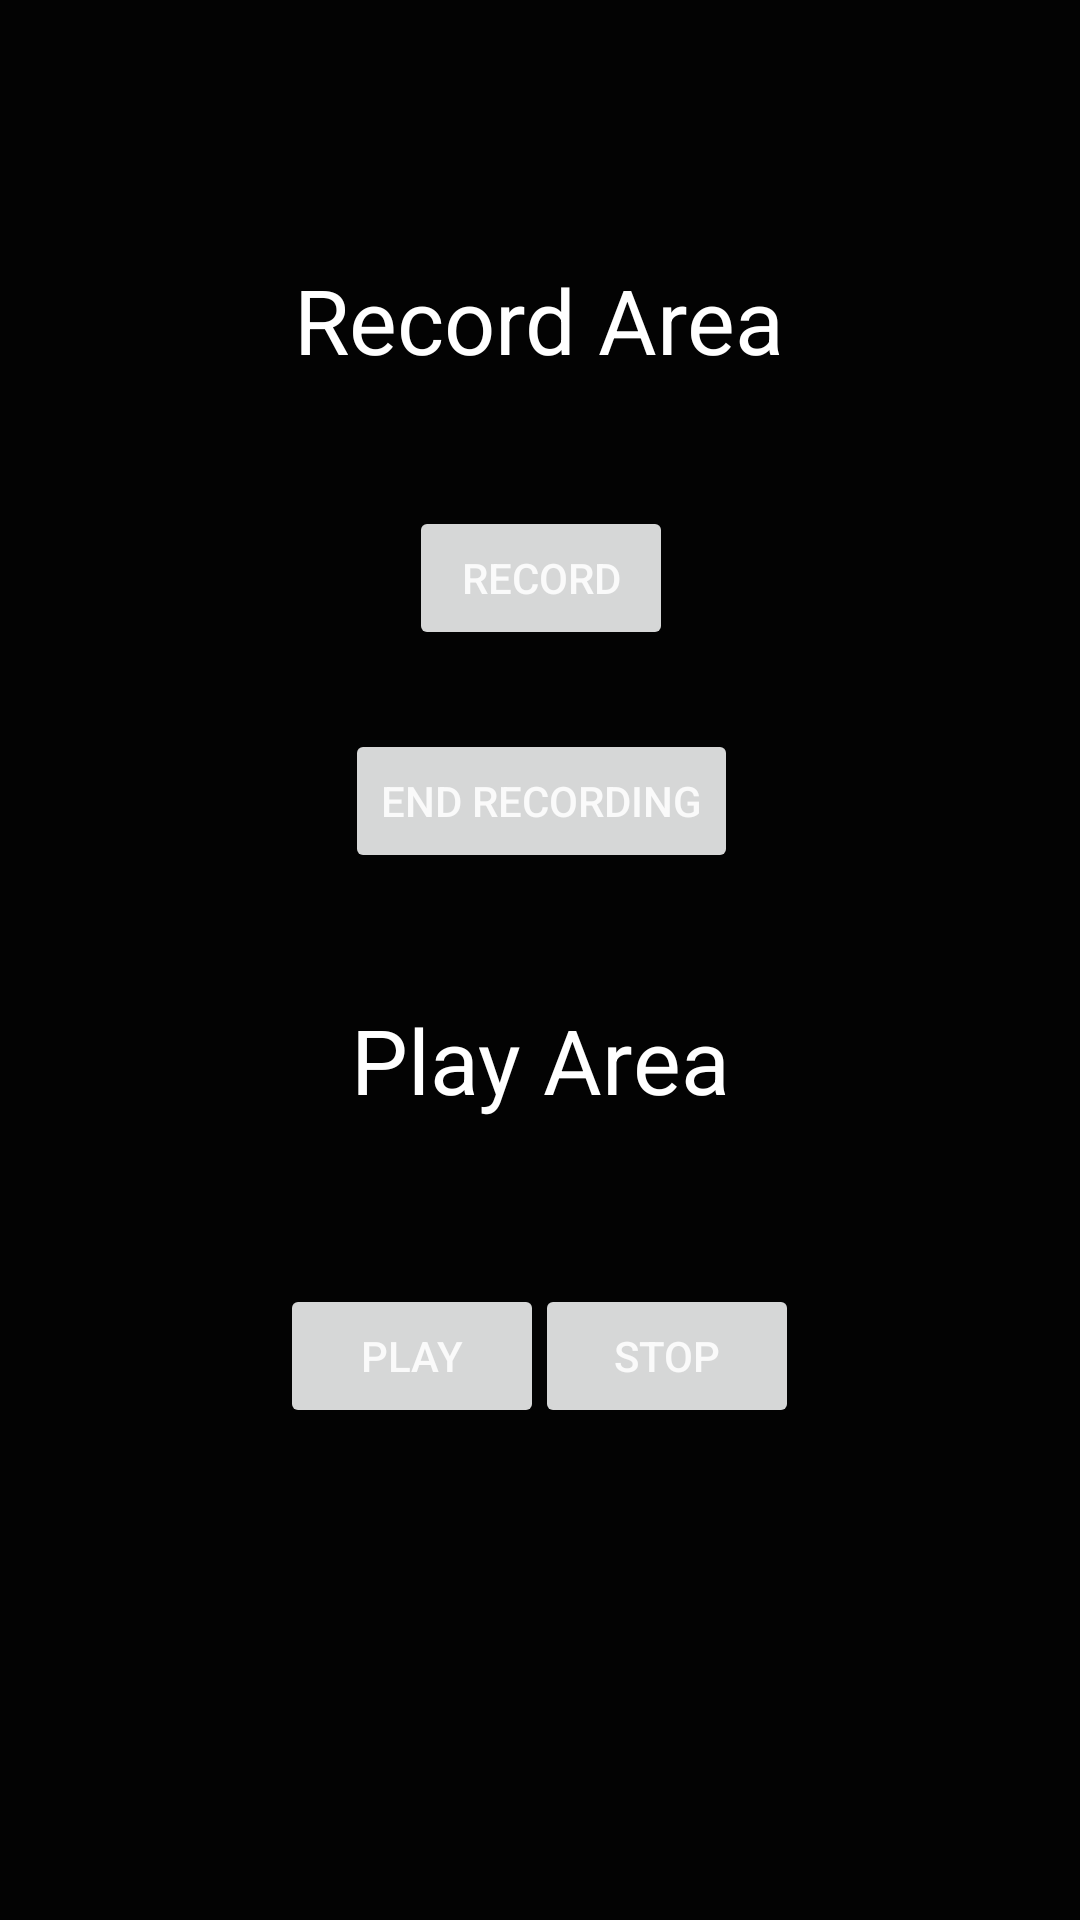

This screen was rendered from an Android layout file. Write that file and the resources it references.
<!-- AndroidManifest.xml: application theme AppTheme -->
<!-- res/layout/fragment_tab3.xml -->
<android.support.constraint.ConstraintLayout xmlns:android="http://schemas.android.com/apk/res/android"
    xmlns:app="http://schemas.android.com/apk/res-auto"
    xmlns:tools="http://schemas.android.com/tools"
    android:layout_width="match_parent"
    android:layout_height="match_parent">

    
    <TextView
        android:id="@+id/textView3"
        android:layout_width="164dp"
        android:layout_height="wrap_content"
        android:layout_centerInParent="true"
        android:layout_marginBottom="8dp"
        android:layout_marginTop="63dp"
        android:text="Record Area"
        android:textColor="@android:color/white"
        android:textSize="30dp"
        app:layout_constraintBottom_toBottomOf="parent"
        app:layout_constraintEnd_toEndOf="parent"
        app:layout_constraintStart_toStartOf="parent"
        app:layout_constraintTop_toTopOf="parent"
        app:layout_constraintVertical_bias="0.044" />

    <Button
        android:id="@+id/btnStartPlay"
        android:layout_width="wrap_content"
        android:layout_height="wrap_content"
        android:layout_marginBottom="8dp"
        android:layout_marginTop="8dp"
        android:text="Play"
        app:layout_constraintBottom_toBottomOf="parent"
        app:layout_constraintEnd_toEndOf="parent"
        app:layout_constraintHorizontal_bias="0.343"
        app:layout_constraintStart_toStartOf="parent"
        app:layout_constraintTop_toTopOf="parent"
        app:layout_constraintVertical_bias="0.729" />

    <Button
        android:id="@+id/btnStartRecord"
        android:layout_width="wrap_content"
        android:layout_height="wrap_content"
        android:layout_marginBottom="8dp"
        android:layout_marginTop="8dp"
        android:text="Record"
        app:layout_constraintBottom_toBottomOf="parent"
        app:layout_constraintEnd_toEndOf="parent"
        app:layout_constraintHorizontal_bias="0.501"
        app:layout_constraintStart_toStartOf="parent"
        app:layout_constraintTop_toTopOf="parent"
        app:layout_constraintVertical_bias="0.279" />

    <TextView
        android:id="@+id/textView2"
        android:layout_width="wrap_content"
        android:layout_height="wrap_content"
        android:layout_marginBottom="8dp"
        android:layout_marginTop="140dp"
        android:text="Play Area"
        android:textColor="@android:color/white"
        android:textSize="30dp"
        app:layout_constraintBottom_toBottomOf="parent"
        app:layout_constraintEnd_toEndOf="parent"
        app:layout_constraintStart_toStartOf="parent"
        app:layout_constraintTop_toTopOf="parent"
        app:layout_constraintVertical_bias="0.427" />

    <Button
        android:id="@+id/btnStopRecord"
        android:layout_width="wrap_content"
        android:layout_height="wrap_content"
        android:layout_marginBottom="8dp"
        android:layout_marginTop="8dp"
        android:text="End Recording"
        app:layout_constraintBottom_toBottomOf="parent"
        app:layout_constraintEnd_toEndOf="parent"
        app:layout_constraintHorizontal_bias="0.502"
        app:layout_constraintStart_toStartOf="parent"
        app:layout_constraintTop_toTopOf="parent"
        app:layout_constraintVertical_bias="0.408" />

    <Button
        android:id="@+id/btnStopPlay"
        android:layout_width="wrap_content"
        android:layout_height="wrap_content"
        android:layout_marginBottom="8dp"
        android:layout_marginTop="8dp"
        android:text="Stop"
        app:layout_constraintBottom_toBottomOf="parent"
        app:layout_constraintEnd_toEndOf="parent"
        app:layout_constraintHorizontal_bias="0.656"
        app:layout_constraintStart_toStartOf="parent"
        app:layout_constraintTop_toTopOf="parent"
        app:layout_constraintVertical_bias="0.729" />

</android.support.constraint.ConstraintLayout>
<!-- resources referenced by this layout -->
<resources>
  <style name="AppTheme" parent="Theme.AppCompat.Light.DarkActionBar">
          
          <item name="colorPrimary">@color/colorPrimary</item>
          <item name="colorPrimaryDark">@color/colorPrimary</item>
          <item name="colorAccent">@color/colorAccent</item>
          <item name="android:windowBackground">@color/colorBackground</item>
          <item name="android:colorBackground">@color/background_material_light</item>
          <item name="android:textColorPrimaryInverse">@color/primary_text_material_dark</item>
          <item name="android:textColorPrimary">@color/text_color_primary</item>
      </style>
  <color name="colorPrimary">#5c8b51</color>
  <color name="colorAccent">#b388ff</color>
  <color name="colorBackground">#030303</color>
  <color name="background_material_light">#000000</color>
  <color name="primary_text_material_dark">#ffffff</color>
  <color name="text_color_primary">#ddffffff</color>
</resources>
